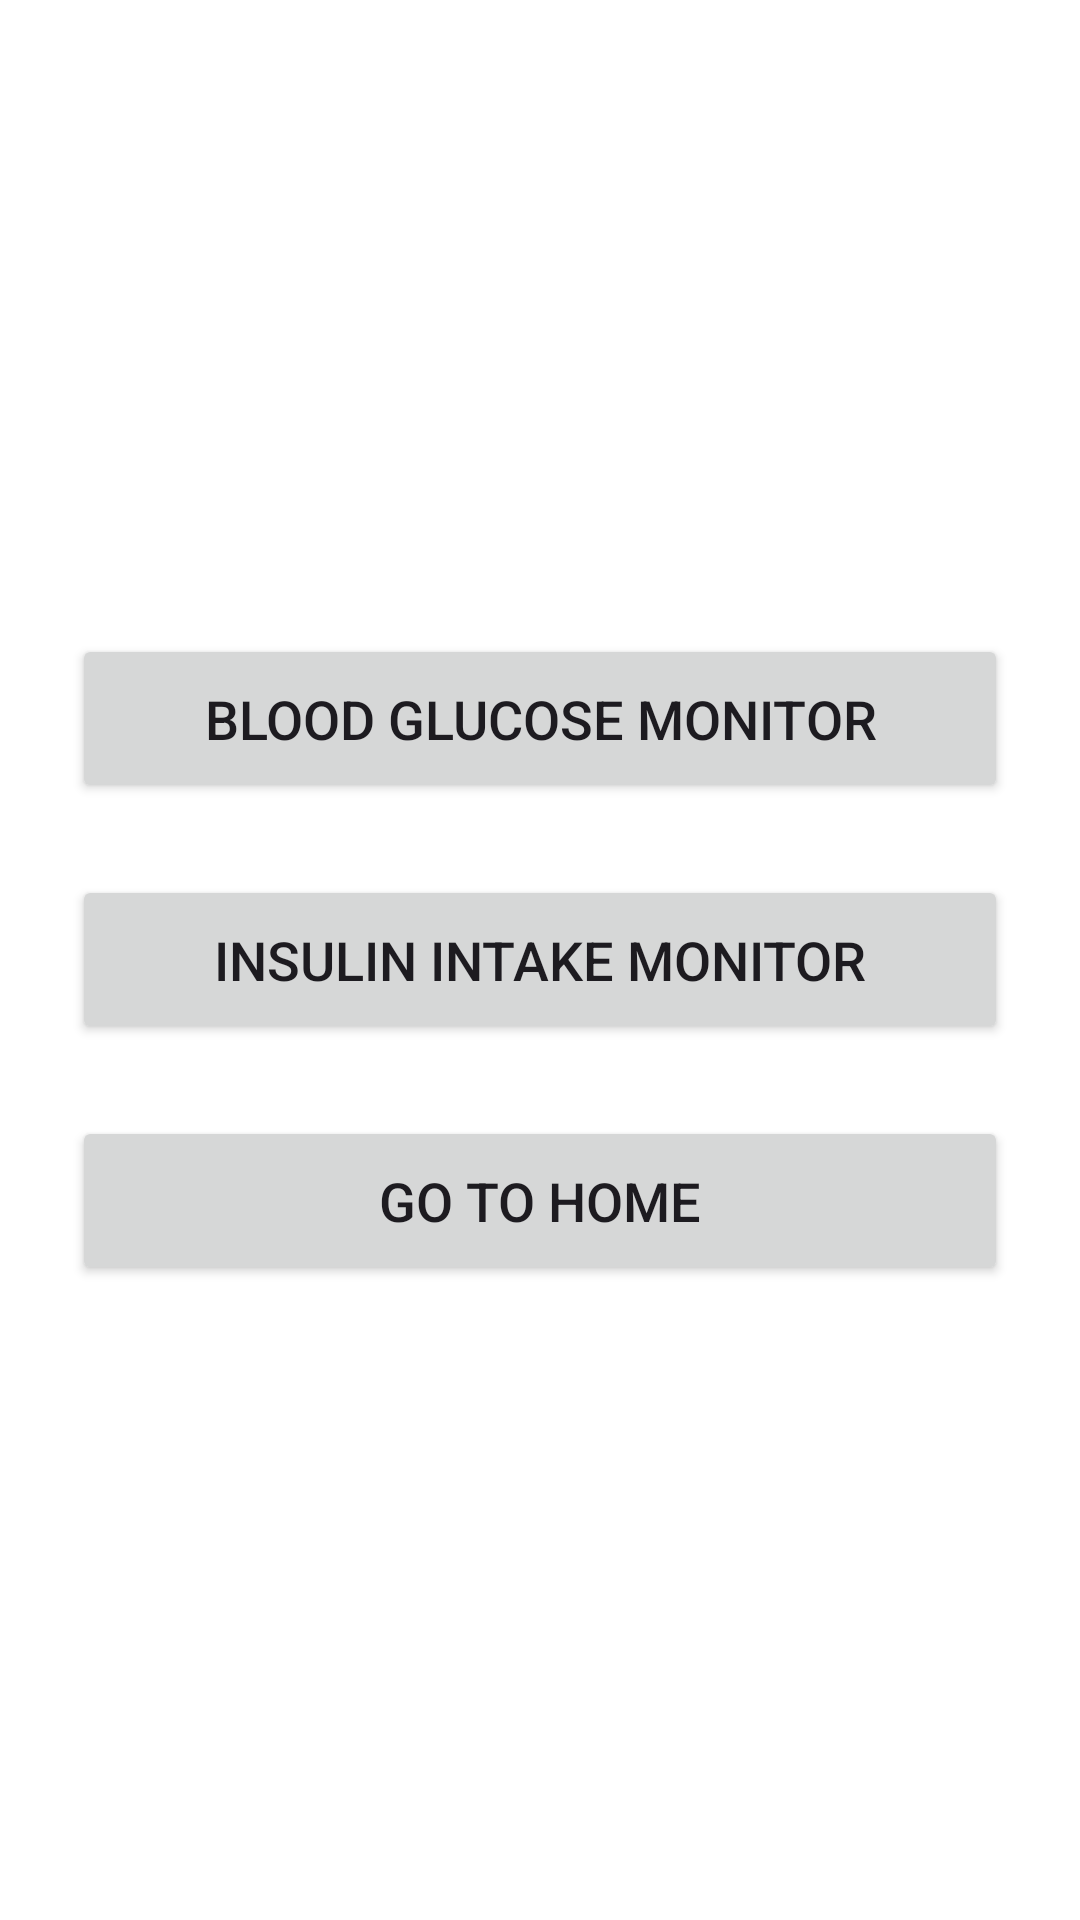

Layout XML and referenced resources for this Android screen:
<!-- AndroidManifest.xml: application theme Theme.InsulinBuddy -->
<!-- res/layout/activity_monitor.xml -->
<?xml version="1.0" encoding="utf-8"?>
<LinearLayout
    xmlns:android="http://schemas.android.com/apk/res/android"
    android:layout_width="match_parent"
    android:layout_height="match_parent"
    android:orientation="vertical"
    android:gravity="center"
    android:background="#FFFFFF"
    android:padding="24dp">

    
    <Button
        android:id="@+id/btnGlucoseMonitor"
        android:layout_width="match_parent"
        android:layout_height="wrap_content"
        android:text="Blood Glucose Monitor"
        android:textSize="18sp"
        android:layout_marginBottom="24dp"
        android:padding="16dp"
        android:layout_gravity="center" />

    
    <Button
        android:id="@+id/btnInsulinMonitor"
        android:layout_width="match_parent"
        android:layout_height="wrap_content"
        android:text="Insulin Intake Monitor"
        android:textSize="18sp"
        android:layout_marginBottom="24dp"
        android:padding="16dp"
        android:layout_gravity="center" />

    
    <Button
        android:id="@+id/btnHome"
        android:layout_width="match_parent"
        android:layout_height="wrap_content"
        android:text="Go to Home"
        android:textSize="18sp"
        android:padding="16dp"
        android:layout_gravity="center" />

</LinearLayout>
<!-- resources referenced by this layout -->
<resources>
  <style name="Theme.InsulinBuddy" parent="Base.Theme.InsulinBuddy" />
  <style name="Base.Theme.InsulinBuddy" parent="Theme.Material3.DayNight.NoActionBar">
          
          
      </style>
</resources>
